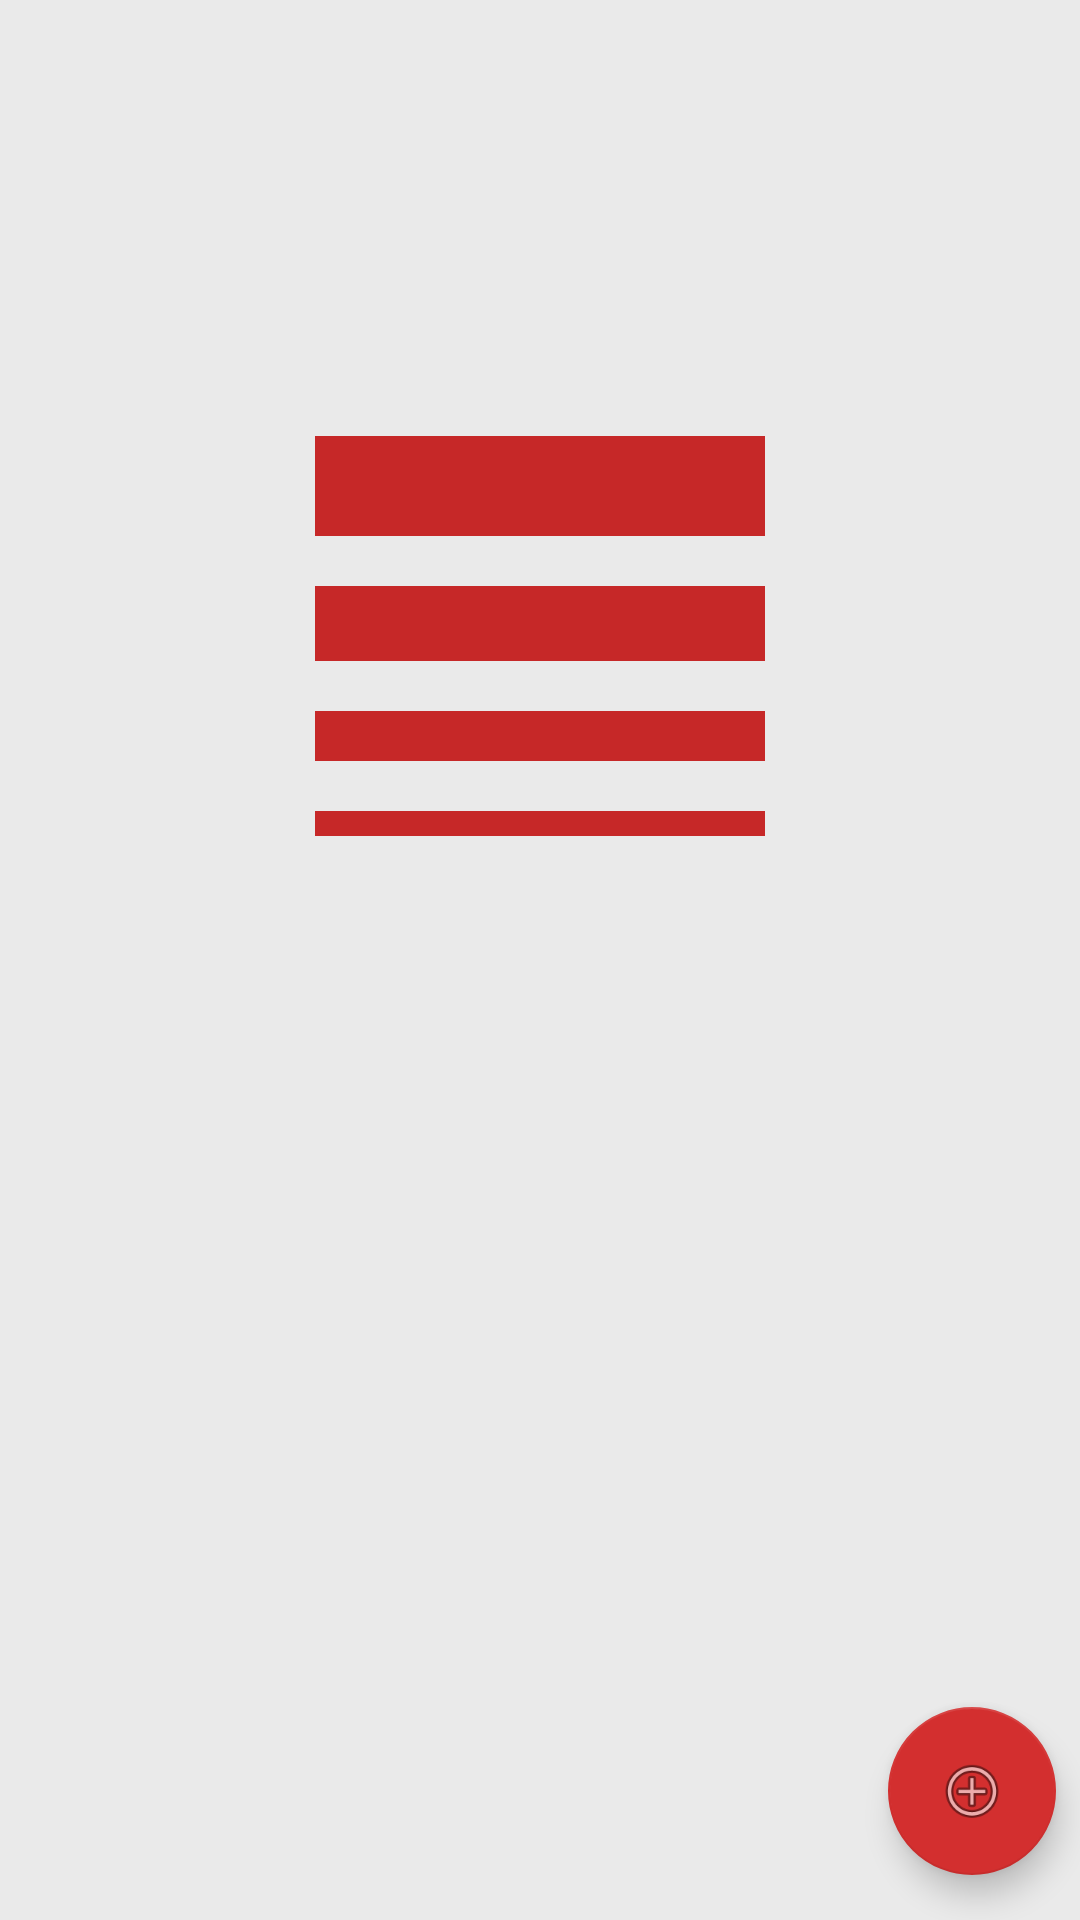

Here is an Android app screen rendered from its layout file. Give the layout XML and the strings, colors and styles it references.
<!-- AndroidManifest.xml: application theme AppTheme -->
<!-- res/layout/fragment_item.xml -->
<?xml version="1.0" encoding="utf-8"?>
<android.support.constraint.ConstraintLayout xmlns:android="http://schemas.android.com/apk/res/android"
    xmlns:app="http://schemas.android.com/apk/res-auto"
    xmlns:tools="http://schemas.android.com/tools"
    android:layout_width="match_parent"
    android:layout_height="match_parent">

    <TextView
        android:id="@+id/frg_tv_count_msg"
        style="@style/count_msg_text_view_style"
        app:layout_constraintLeft_toLeftOf="parent"
        app:layout_constraintRight_toRightOf="parent"
        app:layout_constraintTop_toTopOf="parent"
        tools:text="@string/count_msg" />


    <android.support.v7.widget.RecyclerView
        android:id="@+id/frg_recycler_view"
        android:layout_width="match_parent"
        android:layout_height="wrap_content"
        android:clipToPadding="false"
        android:paddingBottom="@dimen/padding_bottom_recycler_view"
        app:layout_constraintLeft_toLeftOf="parent"
        app:layout_constraintRight_toRightOf="parent"
        app:layout_constraintTop_toBottomOf="@+id/frg_tv_count_msg" />

    <TextView
        android:id="@+id/frg_tv_error_msg"
        style="@style/error_msg_text_views_style"
        android:layout_marginTop="@dimen/padding_margin_value_8spaces"
        android:textColor="@color/colorPrimary"
        app:layout_constraintEnd_toEndOf="parent"
        app:layout_constraintStart_toStartOf="parent"
        app:layout_constraintTop_toTopOf="@+id/frg_recycler_view"
        tools:text="@string/no_data_for_input_value_msg" />

    <ImageView
        android:id="@+id/frg_iv_error_image"
        android:layout_width="@dimen/empty_msg_icons_width"
        android:layout_height="@dimen/empty_msg_icons_height"
        android:contentDescription="@string/description_error_image_view_fragment_item"
        android:src="@drawable/empty"
        app:layout_constraintEnd_toEndOf="parent"
        app:layout_constraintStart_toStartOf="parent"
        app:layout_constraintTop_toBottomOf="@+id/frg_tv_error_msg" />

    <android.support.design.widget.FloatingActionButton
        android:id="@+id/frg_fab"
        android:layout_width="wrap_content"
        android:layout_height="wrap_content"
        android:layout_marginEnd="8dp"
        android:layout_marginRight="15dp"
        android:layout_marginBottom="15dp"
        android:clickable="true"
        app:backgroundTint="@color/colorPrimary"
        app:layout_constraintBottom_toBottomOf="parent"
        app:layout_constraintEnd_toEndOf="parent"
        app:srcCompat="@android:drawable/ic_menu_add" />


</android.support.constraint.ConstraintLayout>
<!-- resources referenced by this layout -->
<resources>
  <color name="colorPrimary">#d32f2f</color>
  <dimen name="empty_msg_icons_height">300dp</dimen>
  <dimen name="empty_msg_icons_width">200dp</dimen>
  <dimen name="padding_bottom_recycler_view">120dp</dimen>
  <dimen name="padding_margin_value_8spaces">8dp</dimen>
  <!-- drawable empty (drawable) -->
  <vector android:height="200dp" android:viewportHeight="24"
      android:viewportWidth="24" android:width="200dp" xmlns:android="http://schemas.android.com/apk/res/android">
      <group>
          <clip-path android:pathData="M0,0h24v24H0z M 0,0"/>
          <path android:fillColor="#C62828" android:pathData="M3 17h18v-2H3v2zm0 3h18v-1H3v1zm0,-7h18v-3H3v3zm0,-9v4h18V4H3z"/>
      </group>
  </vector>
  <string name="count_msg">( %d ) items</string>
  <string name="description_error_image_view_fragment_item">description_error_image_view_fragment_item</string>
  <string name="no_data_for_input_value_msg">No Products</string>
  <style name="count_msg_text_view_style">
          <item name="android:layout_width">match_parent</item>
          <item name="android:layout_height">wrap_content</item>
          <item name="android:layout_gravity">center</item>
          <item name="android:gravity">center</item>
          <item name="android:padding">@dimen/padding_margin_value_4spaces</item>
          <item name="android:textSize">@dimen/default_texts_size</item>
          <item name="android:textColor">@color/default_text_color</item>
  
      </style>
  <style name="error_msg_text_views_style" parent="labels_text_views_style">
          <item name="android:textSize">@dimen/msg_texts_size</item>
          <item name="android:textColor">@color/error_msg_text_color</item>
          <item name="android:gravity">center</item>
      </style>
  <style name="AppTheme" parent="Theme.AppCompat.Light.DarkActionBar">
          
          <item name="colorPrimary">@color/colorPrimary</item>
          <item name="colorPrimaryDark">@color/colorPrimaryDark</item>
          <item name="colorAccent">@color/colorAccent</item>
          <item name="android:windowBackground">@color/colorWindowBackGround</item>
      </style>
  <dimen name="padding_margin_value_4spaces">4dp</dimen>
  <dimen name="default_texts_size">18sp</dimen>
  <color name="default_text_color">#000000</color>
  <style name="labels_text_views_style">
          <item name="android:layout_width">match_parent</item>
          <item name="android:layout_height">wrap_content</item>
          <item name="android:layout_gravity">start</item>
          <item name="android:textSize">@dimen/default_texts_size</item>
          <item name="android:textColor">@color/default_text_color</item>
      </style>
  <dimen name="msg_texts_size">16sp</dimen>
  <color name="error_msg_text_color">@android:color/holo_red_dark</color>
  <color name="colorPrimaryDark">#C62828</color>
  <color name="colorAccent">#fa4208</color>
  <color name="colorWindowBackGround">#eaeaea</color>
</resources>
